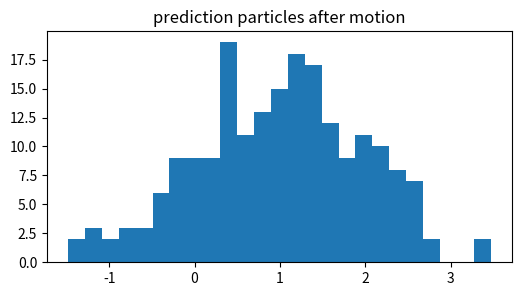
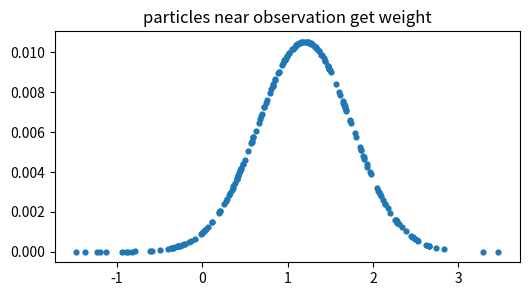
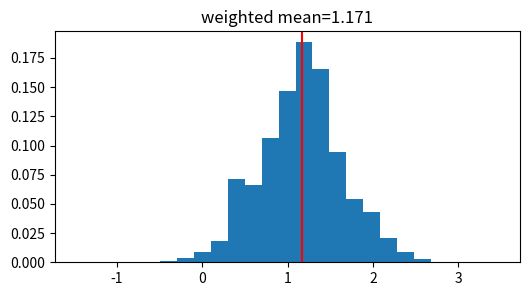
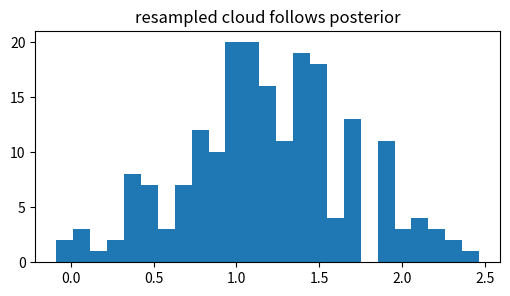
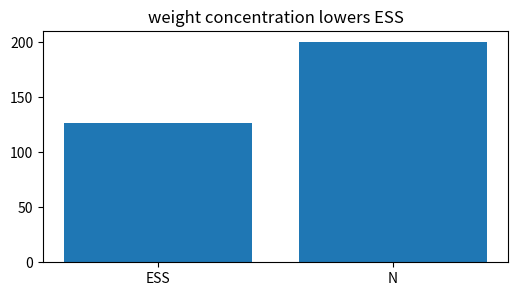

Recreate these plots in Python, in order.
import numpy as np, matplotlib.pyplot as plt, math, itertools
np.random.seed(0)
def normalize(v):
    v=np.asarray(v,dtype=float); return v/v.sum()
def softmax(v):
    v=np.asarray(v,dtype=float); e=np.exp(v-v.max()); return e/e.sum()
def norm_pdf(x,mu,var):
    return np.exp(-0.5*(np.asarray(x)-mu)**2/var)/np.sqrt(2*np.pi*var)
def beta_pdf_grid(x,a,b):
    B=math.gamma(a)*math.gamma(b)/math.gamma(a+b)
    return (np.asarray(x)**(a-1))*((1-np.asarray(x))**(b-1))/B
print('setup ok')

# 1) particles predict through dynamics
rng=np.random.default_rng(0); particles=rng.normal(0,1,200); pred=particles+1+rng.normal(0,0.2,200)
plt.figure(figsize=(6,3)); plt.hist(pred,bins=25); plt.title('prediction particles after motion')
assert abs(pred.mean()-0.9975625196832745)<1e-12

# 2) observation likelihood creates weights
z=1.2; R=0.3; w=norm_pdf(pred,z,R); w=w/w.sum()
plt.figure(figsize=(6,3)); plt.scatter(pred,w,s=12); plt.title('particles near observation get weight')
assert abs(w.sum()-1)<1e-12

# 3) weighted posterior mean summarizes belief
m=(w*pred).sum(); plt.figure(figsize=(6,3)); plt.axvline(m,c='r'); plt.hist(pred,bins=25,weights=w); plt.title(f'weighted mean={m:.3f}')
assert 1.0<m<1.3

# 4) resampling duplicates high-weight particles
idx=rng.choice(len(pred),size=len(pred),p=w); res=pred[idx]
plt.figure(figsize=(6,3)); plt.hist(res,bins=25); plt.title('resampled cloud follows posterior')
assert abs(res.mean()-m)<0.15

# 5) effective sample size detects degeneracy
ess=1/np.sum(w*w); plt.figure(figsize=(6,3)); plt.bar(['ESS','N'],[ess,len(w)]); plt.title('weight concentration lowers ESS')
assert ess<len(w) and ess>50
